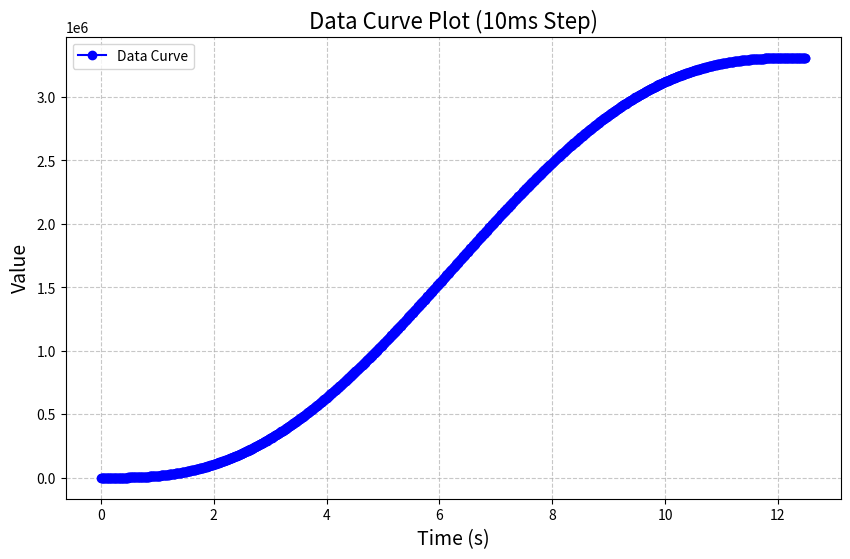

Write Python code to recreate this figure.
import matplotlib.pyplot as plt
data = [
    0,0,0,1,2,4,7,11,17,24,33,43,56,72,89,110,133,159,188,221,258,298,342,390,442,499,561,627,698,775,856,943,1036,1135,1239,1349,1466,1589,1719,1856,1999,2149,2307,2472,2644,2824,3012,3208,3412,3624,3844,4073,4311,4557,4812,5077,5350,5633,5926,6228,6540,6861,7193,7535,7887,8249,8622,9006,9401,9806,10222,10650,11089,11539,12001,12474,12959,13456,13965,14486,15019,15565,16123,16693,17276,17872,18481,19103,19737,20385,21046,21721,22409,23110,23826,24555,25298,26054,26825,27610,28410,29223,30051,30894,31751,32623,33510,34411,35327,36259,37206,38167,39145,40137,41145,42168,43207,44262,45333,46419,47521,48639,49773,50924,52090,53273,54472,55688,56920,58168,59433,60715,62014,63329,64661,66010,67376,68759,70159,71577,73011,74463,75932,77418,78922,80443,81982,83539,85113,86704,88314,89941,91586,93249,94929,96628,98345,100079,101832,103603,105392,107199,109025,110868,112730,114611,116509,118427,120362,122316,124289,126280,128289,130318,132364,134430,136514,138617,140739,142879,145038,147216,149413,151628,153863,156116,158388,160680,162990,165319,167667,170034,172420,174825,177249,179692,182154,184635,187136,189655,192194,194751,197328,199924,202539,205173,207826,210498,213190,215900,218630,221379,224147,226934,229741,232566,235411,238274,241157,244059,246980,249921,252880,255859,258856,261873,264909,267963,271037,274130,277242,280373,283523,286692,289880,293087,296313,299558,302822,306104,309406,312726,316065,319424,322800,326196,329611,333044,336496,339966,343456,346964,350490,354035,357599,361181,364782,368401,372039,375695,379370,383063,386774,390503,394251,398017,401801,405604,409424,413263,417120,420995,424887,428798,432727,436673,440638,444620,448620,452637,456673,460726,464796,468884,472990,477113,481253,485411,489586,493779,497989,502216,506460,510721,514999,519294,523606,527935,532281,536644,541023,545420,549832,554262,558708,563170,567649,572144,576656,581184,585728,590288,594864,599456,604065,608689,613329,617985,622657,627344,632047,636766,641500,646249,651014,655794,660590,665400,670226,675067,679923,684793,689679,694579,699495,704425,709369,714328,719301,724289,729291,734308,739339,744383,749442,754515,759602,764702,769817,774945,780086,785242,790410,795592,800788,805997,811219,816454,821702,826963,832236,837523,842823,848135,853459,858796,864146,869508,874882,880269,885667,891078,896500,901934,907380,912838,918308,923789,929281,934785,940300,945827,951364,956913,962472,968043,973624,979216,984818,990431,996055,1001689,1007333,1012988,1018652,1024327,1030012,1035706,1041410,1047124,1052848,1058581,1064323,1070075,1075836,1081606,1087386,1093174,1098971,1104777,1110592,1116415,1122247,1128087,1133936,1139793,1145658,1151531,1157412,1163301,1169198,1175103,1181015,1186935,1192862,1198797,1204738,1210687,1216643,1222606,1228576,1234553,1240536,1246526,1252523,1258526,1264535,1270550,1276572,1282599,1288633,1294672,1300717,1306768,1312824,1318886,1324953,1331025,1337103,1343186,1349273,1355366,1361463,1367565,1373671,1379783,1385898,1392018,1398142,1404270,1410402,1416538,1422677,1428821,1434968,1441119,1447273,1453430,1459591,1465754,1471921,1478091,1484263,1490438,1496616,1502797,1508979,1515165,1521352,1527541,1533733,1539926,1546122,1552319,1558518,1564718,1570920,1577123,1583327,1589532,1595739,1601946,1608155,1614364,1620573,1626783,1632994,1639205,1645416,1651628,1657839,1664051,1670262,1676473,1682684,1688894,1695103,1701312,1707521,1713728,1719935,1726140,1732344,1738547,1744749,1750949,1757148,1763345,1769541,1775734,1781926,1788115,1794302,1800488,1806670,1812851,1819029,1825204,1831376,1837546,1843713,1849876,1856037,1862194,1868348,1874499,1880646,1886790,1892929,1899065,1905197,1911325,1917449,1923569,1929684,1935796,1941902,1948004,1954101,1960194,1966281,1972364,1978442,1984514,1990581,1996643,2002699,2008750,2014795,2020834,2026868,2032895,2038917,2044932,2050941,2056944,2062941,2068931,2074914,2080891,2086861,2092824,2098780,2104729,2110670,2116605,2122532,2128452,2134364,2140269,2146166,2152055,2157936,2163809,2169674,2175531,2181380,2187220,2193052,2198875,2204690,2210496,2216293,2222081,2227861,2233631,2239392,2245144,2250886,2256619,2262343,2268057,2273761,2279455,2285140,2290815,2296479,2302134,2307778,2313412,2319036,2324649,2330251,2335843,2341424,2346995,2352554,2358103,2363640,2369167,2374682,2380186,2385678,2391159,2396629,2402087,2407533,2412967,2418389,2423800,2429198,2434585,2439959,2445321,2450671,2456008,2461332,2466644,2471944,2477231,2482504,2487765,2493013,2498248,2503470,2508679,2513875,2519057,2524225,2529381,2534522,2539650,2544765,2549865,2554952,2560025,2565084,2570128,2575159,2580176,2585178,2590166,2595139,2600098,2605042,2609972,2614888,2619788,2624674,2629544,2634400,2639241,2644067,2648877,2653673,2658453,2663218,2667967,2672701,2677420,2682123,2686810,2691482,2696138,2700778,2705402,2710011,2714603,2719179,2723739,2728283,2732811,2737323,2741818,2746297,2750759,2755205,2759635,2764047,2768444,2772823,2777186,2781532,2785861,2790173,2794468,2798746,2803007,2807251,2811478,2815688,2819881,2824056,2828214,2832354,2836477,2840583,2844671,2848741,2852794,2856830,2860847,2864847,2868829,2872794,2876740,2880669,2884580,2888472,2892347,2896204,2900043,2903863,2907666,2911450,2915216,2918964,2922693,2926404,2930097,2933772,2937428,2941066,2944685,2948286,2951868,2955432,2958977,2962503,2966011,2969501,2972971,2976423,2979856,2983271,2986667,2990043,2993402,2996741,3000061,3003363,3006645,3009909,3013154,3016380,3019587,3022775,3025944,3029094,3032225,3035337,3038430,3041504,3044558,3047594,3050611,3053608,3056587,3059546,3062487,3065408,3068310,3071193,3074056,3076901,3079726,3082533,3085320,3088088,3090837,3093567,3096277,3098969,3101641,3104294,3106928,3109543,3112139,3114716,3117273,3119812,3122331,3124832,3127313,3129775,3132218,3134642,3137047,3139433,3141800,3144148,3146477,3148787,3151079,3153351,3155604,3157839,3160054,3162251,3164429,3166588,3168728,3170850,3172953,3175037,3177103,3179149,3181178,3183187,3185178,3187151,3189105,3191040,3192958,3194856,3196737,3198599,3200442,3202268,3204075,3205864,3207635,3209388,3211122,3212839,3214538,3216218,3217881,3219526,3221153,3222763,3224354,3225928,3227485,3229024,3230545,3232049,3233535,3235004,3236456,3237890,3239308,3240708,3242091,3243457,3244806,3246138,3247453,3248752,3250034,3251299,3252547,3253779,3254995,3256194,3257377,3258543,3259694,3260828,3261946,3263048,3264134,3265205,3266260,3267299,3268322,3269330,3270322,3271300,3272261,3273208,3274140,3275056,3275957,3276844,3277716,3278573,3279416,3280244,3281057,3281857,3282642,3283413,3284169,3284912,3285641,3286357,3287058,3287746,3288421,3289082,3289730,3290364,3290986,3291595,3292191,3292774,3293344,3293902,3294448,3294981,3295502,3296011,3296508,3296993,3297466,3297928,3298378,3298817,3299245,3299661,3300066,3300461,3300845,3301218,3301580,3301932,3302274,3302606,3302927,3303239,3303541,3303834,3304117,3304390,3304655,3304910,3305156,3305394,3305623,3305843,3306055,3306259,3306455,3306643,3306823,3306995,3307160,3307318,3307468,3307611,3307748,3307878,3308001,3308118,3308228,3308332,3308431,3308524,3308611,3308692,3308769,3308840,3308906,3308968,3309025,3309077,3309125,3309169,3309209,3309246,3309279,3309308,3309334,3309357,3309378,3309395,3309411,3309424,3309434,3309443,3309450,3309456,3309460,3309463,3309465,3309466,3309467,3309467,3309467,
]
time = [i * 0.0125 for i in range(len(data))]

plt.figure(figsize=(10, 6))
plt.plot(time, data, marker='o', linestyle='-', color='b', label='Data Curve')

plt.title('Data Curve Plot (10ms Step)', fontsize=16)
plt.xlabel('Time (s)', fontsize=14)
plt.ylabel('Value', fontsize=14)

plt.grid(True, linestyle='--', alpha=0.7)
plt.legend()
plt.show()